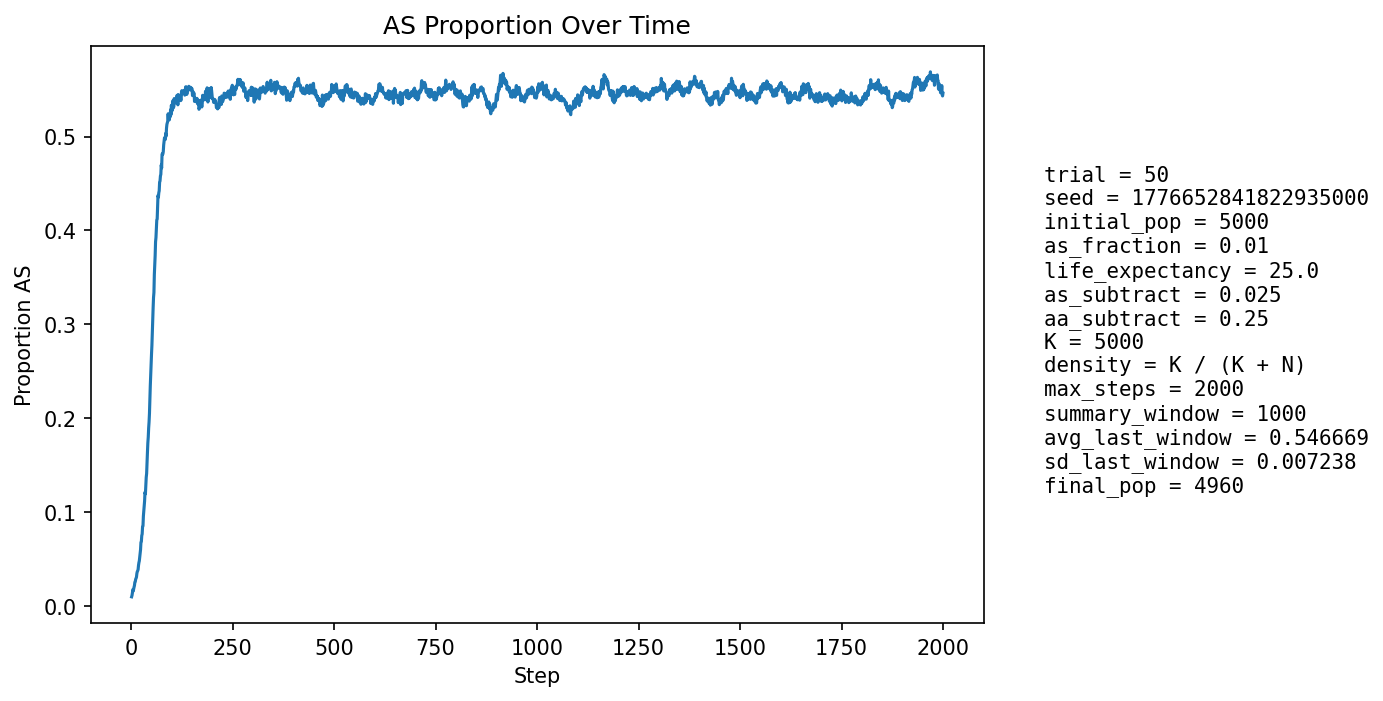

Data behind this chart, as committed beside it:
step, population_size, births, newborn_AA, newborn_AS, newborn_SS, prop_newborn_AA, prop_newborn_AS, prop_newborn_SS, prop_repro_AA, prop_repro_AS, prop_AS_population
1, 5156, 1287, 1278, 8, 1, 0.993, 0.006216, 0.000777, 0.9915, 0.008547, 0.009697
2, 5075, 1269, 1257, 12, 0, 0.9905, 0.009456, 0.0, 0.9903, 0.009697, 0.01123
3, 5019, 1281, 1263, 18, 0, 0.9859, 0.01405, 0.0, 0.9892, 0.01085, 0.01395
4, 4880, 1203, 1175, 28, 0, 0.9767, 0.02328, 0.0, 0.9859, 0.0141, 0.01742
5, 4789, 1189, 1179, 10, 0, 0.9916, 0.00841, 0.0, 0.9855, 0.01447, 0.01587
6, 4693, 1170, 1151, 19, 0, 0.9838, 0.01624, 0.0, 0.9852, 0.01485, 0.01811
7, 4605, 1157, 1134, 23, 0, 0.9801, 0.01988, 0.0, 0.9831, 0.01694, 0.01998
8, 4513, 1135, 1111, 24, 0, 0.9789, 0.02115, 0.0, 0.9794, 0.02064, 0.02172
9, 4423, 1113, 1081, 32, 0, 0.9712, 0.02875, 0.0, 0.9792, 0.02077, 0.02532
10, 4339, 1094, 1070, 24, 0, 0.9781, 0.02194, 0.0, 0.9767, 0.02329, 0.02581
11, 4254, 1075, 1044, 31, 0, 0.9712, 0.02884, 0.0, 0.9746, 0.02541, 0.02844
12, 4210, 1091, 1064, 27, 0, 0.9753, 0.02475, 0.0, 0.9738, 0.02624, 0.02945
13, 4151, 1078, 1051, 26, 1, 0.975, 0.02412, 0.0009276, 0.9693, 0.03072, 0.03084
14, 4097, 1065, 1027, 38, 0, 0.9643, 0.03568, 0.0, 0.9672, 0.03282, 0.03466
15, 4049, 1051, 1017, 34, 0, 0.9676, 0.03235, 0.0, 0.9639, 0.03607, 0.03655
16, 4005, 1044, 1012, 31, 1, 0.9693, 0.02969, 0.0009579, 0.9635, 0.03651, 0.03745
17, 3968, 1037, 1006, 31, 0, 0.9701, 0.02989, 0.0, 0.962, 0.03801, 0.03881
18, 3935, 1033, 990, 43, 0, 0.9584, 0.04163, 0.0, 0.9573, 0.04266, 0.0432
19, 3904, 1027, 981, 44, 2, 0.9552, 0.04284, 0.001947, 0.9542, 0.04578, 0.04611
20, 3876, 1022, 979, 42, 1, 0.9579, 0.0411, 0.0009785, 0.9522, 0.0478, 0.04799
21, 3852, 1015, 966, 49, 0, 0.9517, 0.04828, 0.0, 0.9528, 0.0472, 0.05218
22, 3837, 1014, 960, 54, 0, 0.9467, 0.05325, 0.0, 0.9471, 0.0529, 0.05682
23, 3823, 1012, 960, 51, 1, 0.9486, 0.0504, 0.0009881, 0.9435, 0.05649, 0.0599
24, 3809, 1008, 938, 70, 0, 0.9306, 0.06944, 0.0, 0.9398, 0.06018, 0.06773
25, 3799, 1005, 952, 53, 0, 0.9473, 0.05274, 0.0, 0.9339, 0.0661, 0.06844
26, 3782, 1001, 930, 71, 0, 0.9291, 0.07093, 0.0, 0.9296, 0.07037, 0.07483
27, 3773, 999, 937, 62, 0, 0.9379, 0.06206, 0.0, 0.9271, 0.07293, 0.0766
28, 3759, 998, 913, 81, 4, 0.9148, 0.08116, 0.004008, 0.9195, 0.08053, 0.0846
29, 3758, 997, 931, 64, 2, 0.9338, 0.06419, 0.002006, 0.9164, 0.08362, 0.08515
30, 3755, 997, 902, 94, 1, 0.9047, 0.09428, 0.001003, 0.9095, 0.09049, 0.09561
31, 3758, 997, 905, 91, 1, 0.9077, 0.09127, 0.001003, 0.9054, 0.09456, 0.1006
32, 3757, 997, 903, 91, 3, 0.9057, 0.09127, 0.003009, 0.8975, 0.1025, 0.1054
33, 3756, 995, 894, 98, 3, 0.8985, 0.09849, 0.003015, 0.8955, 0.1045, 0.1118
34, 3758, 996, 877, 114, 5, 0.8805, 0.1145, 0.00502, 0.8871, 0.1129, 0.1211
35, 3772, 999, 914, 83, 2, 0.9149, 0.08308, 0.002002, 0.8788, 0.1212, 0.1193
36, 3772, 998, 880, 115, 3, 0.8818, 0.1152, 0.003006, 0.8732, 0.1268, 0.1294
37, 3782, 1001, 876, 123, 2, 0.8751, 0.1229, 0.001998, 0.865, 0.135, 0.137
38, 3789, 1002, 881, 116, 5, 0.8792, 0.1158, 0.00499, 0.8551, 0.1449, 0.1409
39, 3790, 1001, 857, 136, 8, 0.8561, 0.1359, 0.007992, 0.8539, 0.1461, 0.1509
40, 3804, 1003, 839, 159, 5, 0.8365, 0.1585, 0.004985, 0.8469, 0.1531, 0.1635
41, 3817, 1006, 833, 164, 9, 0.828, 0.163, 0.008946, 0.8368, 0.1632, 0.1737
42, 3831, 1006, 842, 154, 10, 0.837, 0.1531, 0.00994, 0.8326, 0.1674, 0.1798
43, 3846, 1009, 832, 168, 9, 0.8246, 0.1665, 0.00892, 0.8227, 0.1773, 0.1895
44, 3868, 1014, 840, 166, 8, 0.8284, 0.1637, 0.00789, 0.8094, 0.1906, 0.196
45, 3885, 1019, 831, 180, 8, 0.8155, 0.1766, 0.007851, 0.7958, 0.2042, 0.2051
46, 3900, 1021, 796, 212, 13, 0.7796, 0.2076, 0.01273, 0.7883, 0.2117, 0.2208
47, 3925, 1025, 787, 224, 14, 0.7678, 0.2185, 0.01366, 0.7753, 0.2247, 0.2341
48, 3941, 1028, 776, 228, 24, 0.7549, 0.2218, 0.02335, 0.7678, 0.2322, 0.2464
49, 3978, 1032, 784, 238, 10, 0.7597, 0.2306, 0.00969, 0.7584, 0.2416, 0.2577
50, 4001, 1039, 781, 240, 18, 0.7517, 0.231, 0.01732, 0.7416, 0.2584, 0.2679
51, 4016, 1045, 774, 244, 27, 0.7407, 0.2335, 0.02584, 0.7258, 0.2742, 0.2774
52, 4039, 1050, 753, 271, 26, 0.7171, 0.2581, 0.02476, 0.7128, 0.2872, 0.2917
53, 4074, 1056, 753, 278, 25, 0.7131, 0.2633, 0.02367, 0.7009, 0.2991, 0.3029
54, 4100, 1060, 732, 296, 32, 0.6906, 0.2792, 0.03019, 0.6887, 0.3113, 0.3173
55, 4143, 1066, 739, 304, 23, 0.6932, 0.2852, 0.02158, 0.6778, 0.3222, 0.3285
56, 4175, 1071, 755, 287, 29, 0.7049, 0.268, 0.02708, 0.6629, 0.3371, 0.3339
57, 4201, 1077, 701, 340, 36, 0.6509, 0.3157, 0.03343, 0.65, 0.35, 0.353
58, 4240, 1085, 716, 332, 37, 0.6599, 0.306, 0.0341, 0.6373, 0.3627, 0.362
59, 4274, 1092, 710, 345, 37, 0.6502, 0.3159, 0.03388, 0.6259, 0.3741, 0.3732
60, 4292, 1095, 677, 369, 49, 0.6183, 0.337, 0.04475, 0.6194, 0.3806, 0.3879
... 1,940 more rows
